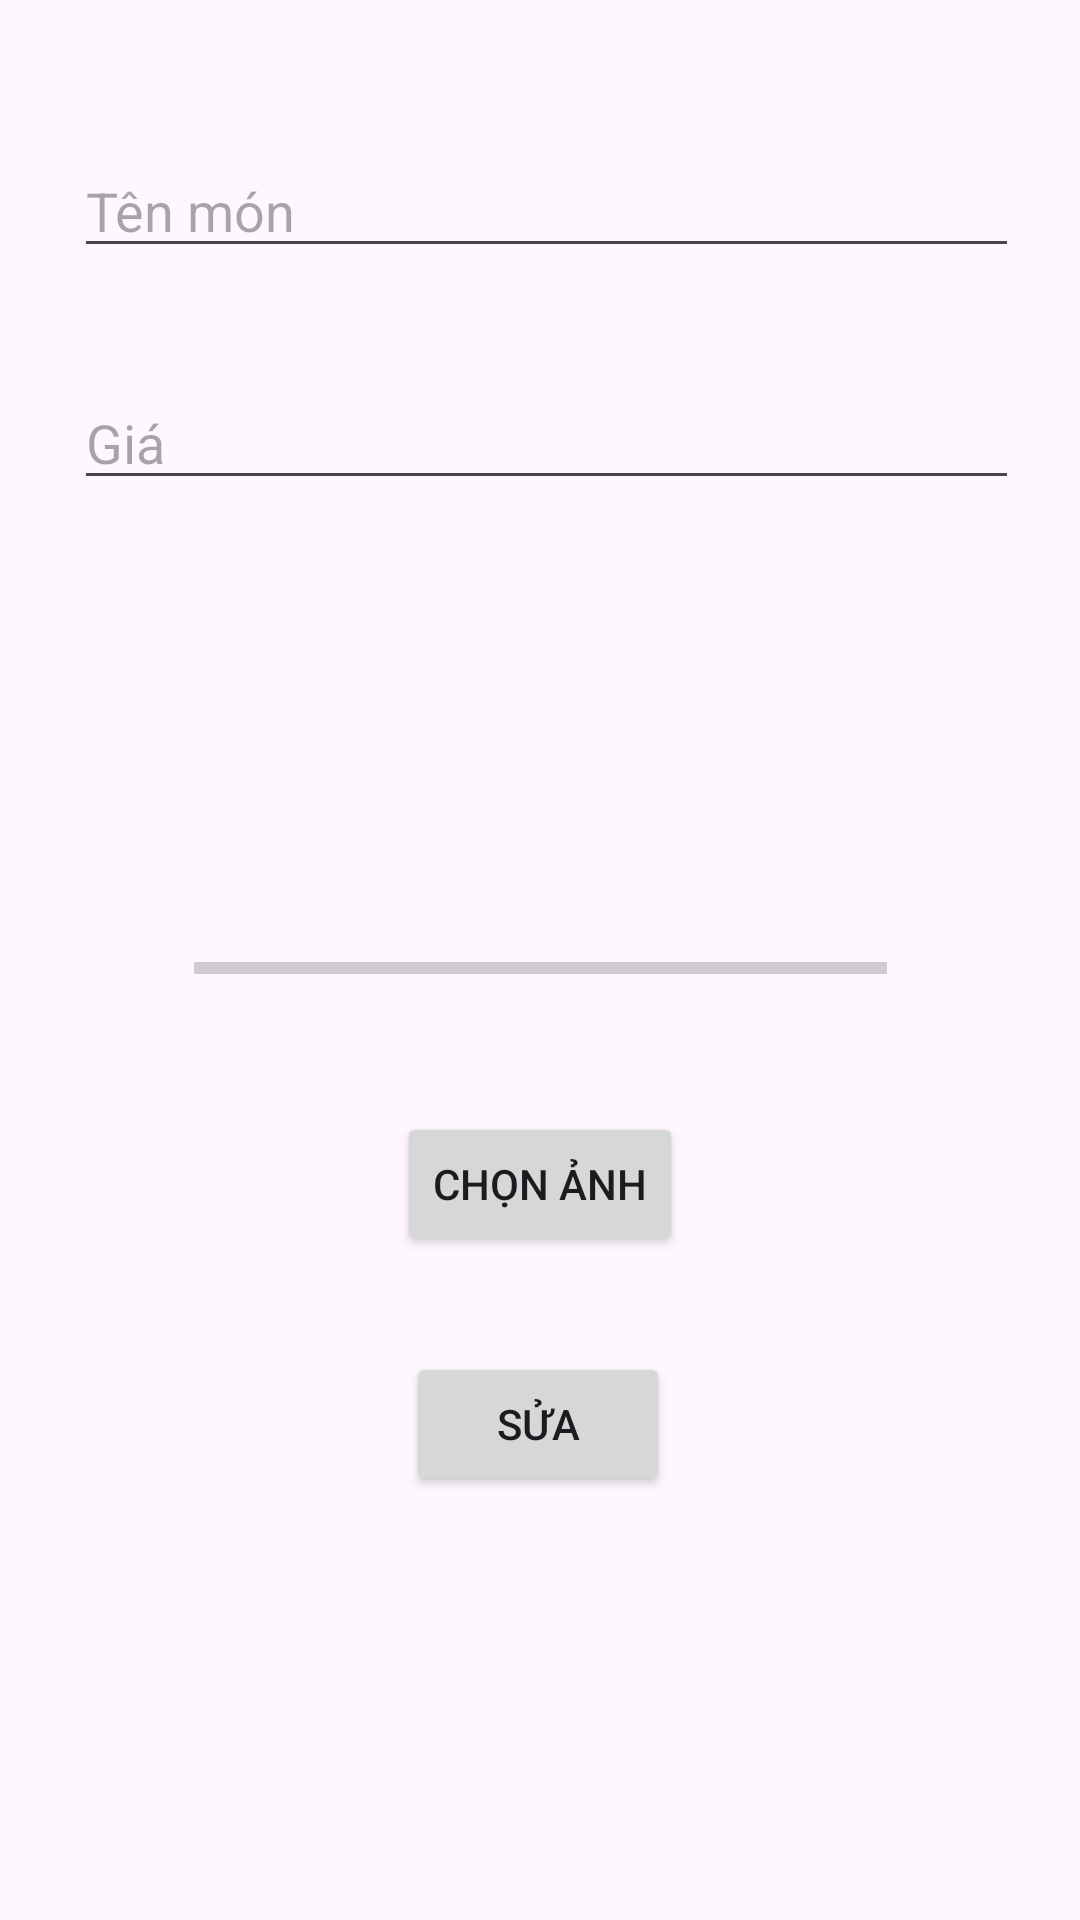

The Android layout XML behind this screen, and the referenced resources:
<!-- AndroidManifest.xml: application theme Theme.Nha_Hang_Duy_Den -->
<!-- res/layout/fragment_edit_food.xml -->
<?xml version="1.0" encoding="utf-8"?>
<FrameLayout xmlns:android="http://schemas.android.com/apk/res/android"
    xmlns:app="http://schemas.android.com/apk/res-auto"
    xmlns:tools="http://schemas.android.com/tools"
    android:layout_width="match_parent"
    android:layout_height="match_parent"
    tools:context=".fragment.AddFoodFragment">

    <androidx.constraintlayout.widget.ConstraintLayout
        android:layout_width="match_parent"
        android:layout_height="match_parent">

        <EditText
            android:id="@+id/foodName"
            android:layout_width="wrap_content"
            android:layout_height="wrap_content"
            android:layout_marginTop="48dp"
            android:ems="15"
            android:hint="Tên món"
            android:inputType="text"
            app:layout_constraintEnd_toEndOf="parent"
            app:layout_constraintHorizontal_bias="0.545"
            app:layout_constraintStart_toStartOf="parent"
            app:layout_constraintTop_toTopOf="parent" />

        <EditText
            android:id="@+id/foodPrice"
            android:layout_width="wrap_content"
            android:layout_height="wrap_content"
            android:layout_marginTop="36dp"
            android:ems="15"
            android:hint="Giá"
            android:inputType="number"
            app:layout_constraintEnd_toEndOf="parent"
            app:layout_constraintHorizontal_bias="0.545"
            app:layout_constraintStart_toStartOf="parent"
            app:layout_constraintTop_toBottomOf="@+id/foodName" />

        <ImageView
            android:id="@+id/foodImg"
            android:layout_width="231dp"
            android:layout_height="124dp"
            android:layout_marginTop="20dp"
            app:layout_constraintEnd_toEndOf="parent"
            app:layout_constraintStart_toStartOf="parent"
            app:layout_constraintTop_toBottomOf="@+id/foodPrice">

        </ImageView>

        <ProgressBar
            android:id="@+id/progress_bar_food"
            style="@style/Widget.AppCompat.ProgressBar.Horizontal"
            android:layout_width="231dp"
            android:layout_height="wrap_content"
            android:layout_marginTop="4dp"
            app:layout_constraintEnd_toEndOf="parent"
            app:layout_constraintStart_toStartOf="parent"
            app:layout_constraintTop_toBottomOf="@+id/foodImg"
            >

        </ProgressBar>

        <Button
            android:id="@+id/btnUpdateFood"
            android:layout_width="wrap_content"
            android:layout_height="wrap_content"
            android:layout_marginTop="32dp"
            android:text="sửa"
            app:layout_constraintEnd_toEndOf="parent"
            app:layout_constraintHorizontal_bias="0.498"
            app:layout_constraintStart_toStartOf="parent"
            app:layout_constraintTop_toBottomOf="@+id/btn_upload" />

        <Button
            android:id="@+id/btn_upload"
            android:layout_width="wrap_content"
            android:layout_height="wrap_content"
            android:layout_marginTop="60dp"
            android:text="Chọn ảnh"
            app:layout_constraintEnd_toEndOf="parent"
            app:layout_constraintStart_toStartOf="parent"
            app:layout_constraintTop_toBottomOf="@+id/foodImg" />


    </androidx.constraintlayout.widget.ConstraintLayout>

</FrameLayout>
<!-- resources referenced by this layout -->
<resources>
  <style name="Theme.Nha_Hang_Duy_Den" parent="Base.Theme.Nha_Hang_Duy_Den" />
  <style name="Base.Theme.Nha_Hang_Duy_Den" parent="Theme.Material3.DayNight.NoActionBar">
          
          
      </style>
</resources>
